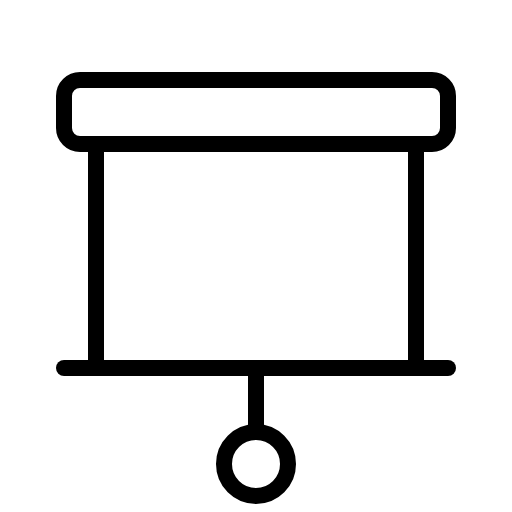
t = 0.00 s
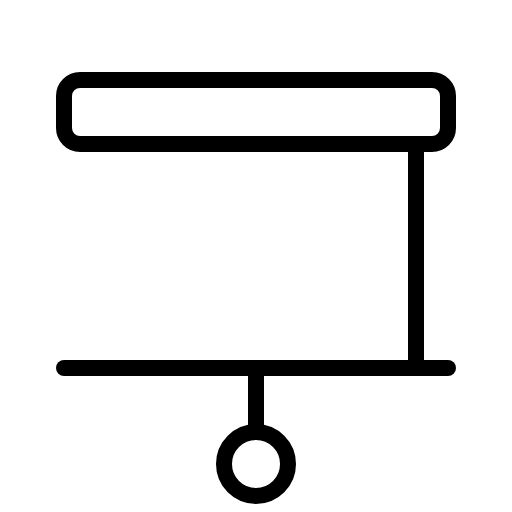
t = 1.50 s
t = 1.88 s: frame unchanged from t = 0.00 s, image omitted
t = 2.25 s: frame unchanged from t = 0.00 s, image omitted
t = 2.63 s: frame unchanged from t = 0.00 s, image omitted

The animated SVG that drew these frames (rendered in a browser with its animation timeline set to each time). Animation: 1 CSS @keyframes rule; one cycle of 3.00 s, repeats indefinitely.

<svg xmlns="http://www.w3.org/2000/svg" viewBox="0 0 256 256">
  <style>
    .draw-line {
      stroke-dasharray: 2000;
      stroke-dashoffset: 0;
    }
    svg:hover .draw-line {
      animation: phosphor-draw-in 1.5s ease-in-out infinite alternate;
    }
    @keyframes phosphor-draw-in {
      0%   { stroke-dashoffset: 0; }
      100% { stroke-dashoffset: 2000; }
    }
  </style><rect width="256" height="256" fill="none"/><line x1="48" y1="184" x2="48" y2="72" fill="none" stroke="currentColor" stroke-linecap="round" stroke-linejoin="round" stroke-width="8" class="draw-line" pathLength="1" style="animation-delay: 0s"/><line x1="208" y1="72" x2="208" y2="184" fill="none" stroke="currentColor" stroke-linecap="round" stroke-linejoin="round" stroke-width="8" class="draw-line" pathLength="1" style="animation-delay: 0.3s"/><rect x="32" y="40" width="192" height="32" rx="8" fill="none" stroke="currentColor" stroke-linecap="round" stroke-linejoin="round" stroke-width="8" class="draw-line" pathLength="1" style="animation-delay: 0.6s"/><line x1="128" y1="184" x2="128" y2="216" fill="none" stroke="currentColor" stroke-linecap="round" stroke-linejoin="round" stroke-width="8" class="draw-line" pathLength="1" style="animation-delay: 0.9s"/><circle cx="128" cy="232" r="16" fill="none" stroke="currentColor" stroke-linecap="round" stroke-linejoin="round" stroke-width="8" class="draw-line" pathLength="1" style="animation-delay: 1.2s"/><line x1="32" y1="184" x2="224" y2="184" fill="none" stroke="currentColor" stroke-linecap="round" stroke-linejoin="round" stroke-width="8" class="draw-line" pathLength="1" style="animation-delay: 1.5s"/></svg>
